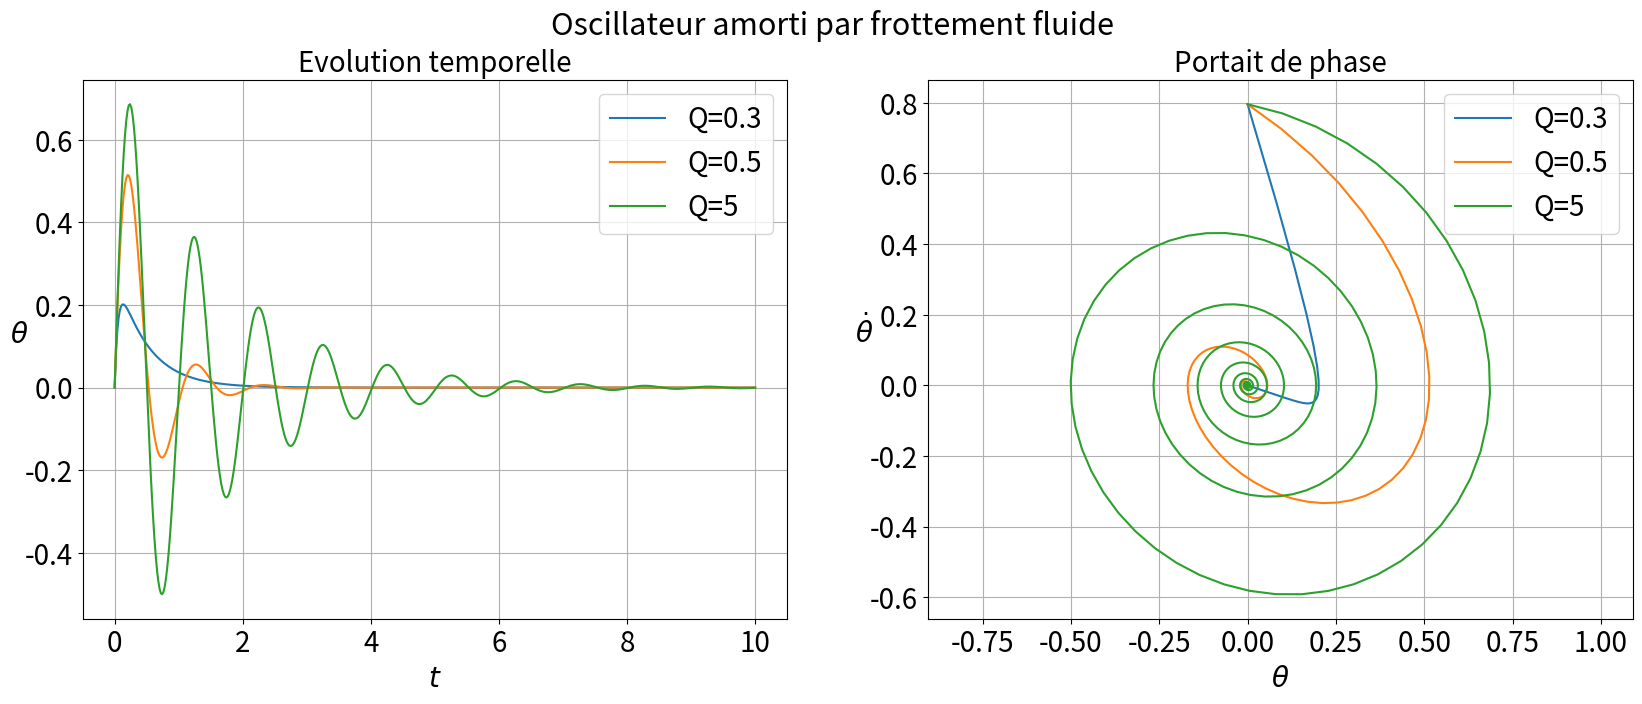

This figure's Python source:
#!/usr/bin/python
# # -*- coding: utf_8 -*-


import numpy as np
import matplotlib.pyplot as plt
import os
from mpl_toolkits.mplot3d import Axes3D # pour la 3D
from pylab import *
from  scipy  import *
from  scipy.integrate  import  odeint
from math import*


#--------------------------------------------------------------------
#                       Oscillateur amorti
#                       xpp+(w0/Q)xp+(w0^2)x=0
#--------------------------------------------------------------------

#--------------------------------------------------------------------
# Description
# routine amorti.py
# function amort(y,t,Q,w0)
#     arguments: y: solution, t:temps d'intégration, Q,w0: variables du problème.
# commentaires:
# On résoud numériquement l'équa. diff. de l'oscillateur amorti pour plusieurs valeurs du facteur de qualité (boucle sur i avec i le nombre de Q testés différents.
# La résolution numérique des équations différentielles donne un tableau où les lignes correspondent au temps, la premiere colone  à la solution pour la variable y[0]=x et la deuxième colone à la solution pour la variable y[1]=v
#--------------------------------------------------------------------

#--------------------------------------------------------------------
#       Obtention des solutions
#--------------------------------------------------------------------

# -------------------------------------------------------------------
# Definition de l'equa. diff.

# Definition des deux équa diff du premier ordre
# dxdt = v
# dvdt = -wo/Q*v - w0^2*x
def fluide(y, t, Q, w0):
    x, v = y                            # Vecteur variable
    dvdt = -w0/Q*v-w0**2*x              # Equa. diff. 2
    dydt = [v,dvdt]                     # Vecteur solution
    return dydt                         

# -------------------------------------------------------------------
# Definition des constantes du problème et des CI

# Constantes du problème
w0 = 2*pi
Q=[0.3,1.5,5] # On calcule pour différents facteurs de qualité



# Paramètre d'intégration: vecteur temps
start = 0                       # debut
end = 10                        # fin
numsteps = 500                  # nombre de pas d'integration
t = linspace(start,end,numsteps)

# Conditions initiales
x0=0
v0=5
# Tableau des CI
CI=array([x0,v0])

# -------------------------------------------------------------------
# Initialisation du tableau des solutions
# Autant de solutions que de Q différents
X=np.zeros((numsteps, len(Q)))
V=np.zeros((numsteps, len(Q)))


#--------------------------------------------------------------------
# Boucle de résolution
for i in range(len(Q)): 
 sol=odeint(fluide,CI,t,args=(Q[i], w0))    
        
 # récupération de la solution
 X[:,i]=sol[:,0]
 V[:,i]=sol[:,1]


#--------------------------------------------------------------------
#       Tracé des solutions
#--------------------------------------------------------------------


# Evolution temporelle
plt.figure(figsize=(20, 7))
plt.suptitle('Oscillateur amorti par frottement fluide',fontsize=22)
plt.subplot(1,2,1)
plot(t, X[:, 0], '-', ms=6, mfc='w', mec='b',label='Q=0.3')
plot(t, X[:, 1], '-', ms=6, mfc='w', mec='k',label='Q=0.5')
plot(t, X[:, 2], '-', ms=6, mfc='w', mec='r',label='Q=5')
#plt.axis((-0.25,0.25,-0.25,0.25))
title('Evolution temporelle',fontsize=20)
xlabel(r'$t$', fontsize=20)
ylabel(r'$\theta$', rotation=0, fontsize=20)
legend(fontsize=20)
grid(True)
plt.xticks(fontsize=20)
plt.yticks(fontsize=20)
# Portrait de phase
plt.subplot(1,2,2)
plot(X[:, 0], V[:, 0]/w0, '-', ms=6, mfc='w', mec='b',label=u"Q=0.3")
plot(X[:, 1], V[:, 1]/w0, '-', ms=6, mfc='w', mec='b',label=u"Q=0.5")
plot(X[:, 2], V[:, 2]/w0, '-', ms=6, mfc='w', mec='b',label=u"Q=5")
plt.axis((-1,1,-1,1))
title('Portait de phase',fontsize=20)
xlabel(r'$\theta$', fontsize=20)
ylabel(r'$\dot{\theta}$', fontsize=20, rotation=0)
axis('equal')
plt.xticks(fontsize=20)
plt.yticks(fontsize=20)
legend(fontsize=20,loc='upper right')
grid(True)
plt.savefig('amorti_fluide.png')
plt.show()
